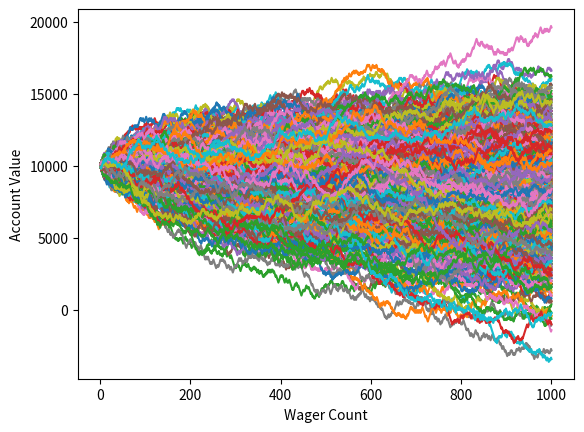

Recreate this plot in Python.
import random
import matplotlib.pyplot as plt

def rollDice():
    roll = random.randint(1,100)
    if(roll == 100):
        #print(roll, 'Play again')
        return False
    elif (roll <= 50):
        #print(roll,'Play again')
        return False
    elif (roll < 100 and roll > 50):
        #print(roll, 'You win!')
        return True


def simple_bettor(funds, initial_wager, wager_count):
    value = funds
    wager = initial_wager

    wX = []
    vY = []

    currentWager = 1

    while(currentWager <= wager_count):
        if rollDice():
            value += wager
            wX.append(currentWager)
            vY.append(value)
        else:
            value -= wager
            wX.append(currentWager)
            vY.append(value)

        currentWager += 1

    if value < 0:
        print('Broke,', 'Funds:',value)
    else: 
        print('Rich,', 'Funds:',value)

    plt.plot(wX, vY)
x = 0
while(x < 1000):
    simple_bettor(10000, 100, 1000)
    x += 1

plt.ylabel('Account Value')
plt.xlabel('Wager Count')

plt.show()
